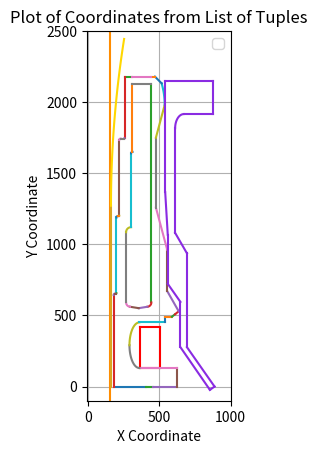
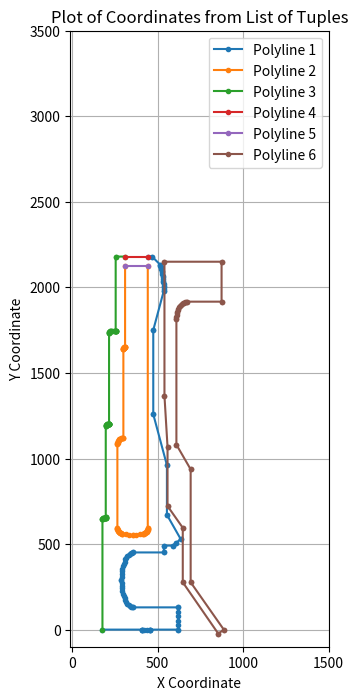

Python code for these plots, in order:

'''

  ____   _____  _____               _                        _   _             
 |  _ \ / ____|/ ____|             | |                      | | (_)            
 | |_) | (___ | |        __ _ _   _| |_ ___  _ __ ___   __ _| |_ _  ___  _ __  
 |  _ < \___ \| |       / _` | | | | __/ _ \| '_ ` _ \ / _` | __| |/ _ \| '_ \ 
 | |_) |____) | |____  | (_| | |_| | || (_) | | | | | | (_| | |_| | (_) | | | |
 |____/|_____/ \_____|_ \__,_|\__,_|\__\___/|_| |_| |_|\__,_|\__|_|\___/|_| |_|
 
                     (_)             /_ | / _ \                                
  __   _____ _ __ ___ _  ___  _ __    | || | | |                               
  \ \ / / _ \ '__/ __| |/ _ \| '_ \   | || | | |                               
   \ V /  __/ |  \__ \ | (_) | | | |  | || |_| |                               
    \_/ \___|_|  |___/_|\___/|_| |_|  |_(_)___/                                
                                                                               
                                                                               

'''


import matplotlib.pyplot as plt
import numpy as np
np.set_printoptions(legacy='1.25')

import math

def line_circle_intersection(center, radius, point1, point2):
    x0, y0 = center
    r = radius
    x1, y1 = point1
    x2, y2 = point2

    # Line equation in the form y = mx + b
    if x1 == x2:  # Vertical line case
        x_intercept = x1
        delta = r**2 - (x_intercept - x0)**2
        if delta < 0:
            return None  # No intersection
        y_intercept1 = y0 + math.sqrt(delta)
        y_intercept2 = y0 - math.sqrt(delta)
        return [(x_intercept, y_intercept1), (x_intercept, y_intercept2)]
    
    # Slope and intercept
    m = (y2 - y1) / (x2 - x1)
    b = y1 - m * x1

    # Quadratic coefficients for intersection points
    A = 1 + m**2
    B = 2 * (m * b - m * y0 - x0)
    C = x0**2 + y0**2 + b**2 - 2 * y0 * b - r**2

    # Discriminant
    D = B**2 - 4 * A * C
    if D < 0:
        return None  # No intersection

    # Intersection points
    sqrt_D = math.sqrt(D)
    x_intercept1 = (-B + sqrt_D) / (2 * A)
    x_intercept2 = (-B - sqrt_D) / (2 * A)
    y_intercept1 = m * x_intercept1 + b
    y_intercept2 = m * x_intercept2 + b

    #return [(x_intercept1, y_intercept1), (x_intercept2, y_intercept2)]
    return (x_intercept1, y_intercept1)


##############################################      SPEC DATA
def Polyline(Thickness_decrement_var):
    my_thickness_decrement=(Thickness_decrement_var)
    print("*** MY CODE *** thickness decrement is "+str(np.ceil(Thickness_decrement_var)))
    
    #PPC-300 or PPC-350
    BSC_TYPE="PPC-350"
    
    #Bell mouth size [in]
    my_dim=48
   
    #Mesh size for Abaqus
    mesh_size_BSC=30.0
    mesh_size_BM=30.0
    
    #Loads
    my_SF_kN=676
    my_BM_kNm=1573
    #Adjusting for Abaqus N-mm consistent units
    My_Loads=(my_SF_kN*1000.0,my_BM_kNm*1000000.0)
    
    #inch, A, B, C, diamD, diamE, diamF, diamG, diamH, diamJ, diamK, R
    #Dimension I does not exist on the spec
    
    if BSC_TYPE == "PPC-300":
        BSC_dim=[
        [48,1729,290,199,1074.5,1149,1192,1244.5,936,950,872,537.25],
        [46,1729,290,199,1022.5,1098,1141.2,1193.5,867.2,899.2,821.2,511.25],
        [32, 1309, 310, 139, 672.5, 747, 790, 842.5, 569, 573, 495, 336.25]
        ]
        
        index_dim=0
        for dim in BSC_dim:
            if dim[0]==my_dim:
                my_index_dim=index_dim
                break
            elif dim[0]!= my_dim:
                index_dim+=1
        
        print("My index is \/")
        print(index_dim)

        height_A=BSC_dim[index_dim][1]
        height_B=BSC_dim[index_dim][2]
        height_C=BSC_dim[index_dim][3]
        radius_D=BSC_dim[index_dim][4]/2.0
        radius_E=BSC_dim[index_dim][5]/2.0
        radius_F=BSC_dim[index_dim][6]/2.0
        radius_G=BSC_dim[index_dim][7]/2.0
        radius_H=BSC_dim[index_dim][8]/2.0
        radius_J=BSC_dim[index_dim][9]/2.0
        radius_K=BSC_dim[index_dim][10]/2.0
        Radius_R=BSC_dim[index_dim][11]
        
        #inch, A, B, C, diamD, diamE, diamF, diamG, diamH, diamI, diamJ, diamK, R
    elif BSC_TYPE == "PPC-350":
        BSC_dim=[
        [48, 1729, 290, 199, 1073.5, 1175, 1218.0, 1270.5, 936.0, 1109.5, 950.0, 872.0, 537.25],
        [46, 1729, 290, 199, 1023.5, 1124, 1167.2, 1219.5, 867.2, 1059.5, 899.2, 821.2, 511.25],
        [32, 1309, 310, 139, 672.5, 747, 790, 842.5, 569, 573, 495, 336.25]
        ]
        
        index_dim=0
        for dim in BSC_dim:
            if dim[0]==my_dim:
                my_index_dim=index_dim
                break
            elif dim[0]!= my_dim:
                index_dim+=1
        
        print("My index is \/")
        print(index_dim)
        
        height_A=BSC_dim[index_dim][1]
        height_B=BSC_dim[index_dim][2]
        height_C=BSC_dim[index_dim][3]
        radius_D=BSC_dim[index_dim][4]/2.0
        radius_E=BSC_dim[index_dim][5]/2.0
        radius_F=BSC_dim[index_dim][6]/2.0
        radius_G=BSC_dim[index_dim][7]/2.0
        radius_H=BSC_dim[index_dim][8]/2.0
        radius_I=BSC_dim[index_dim][9]/2.0
        radius_J=BSC_dim[index_dim][10]/2.0
        radius_K=BSC_dim[index_dim][11]/2.0
        Radius_R=BSC_dim[index_dim][12]
    
    
    ##############################################      INPUTS
    
    n_points_straight=2
    n_points_arc=8

    #PIPE inputs
    pipe_nominal_OD=300
    pipe_tol=8
    pipe_OD=pipe_nominal_OD+pipe_tol
    
    #Flared liner inputs
    radial_clearence_pipe_flared=5
    FLARED_MIN_THICK=18.0
    FLARED_MARGIN=1.0
    BUILT_IN_ANGLE=7
    FLARED_RADIUS=7500
    ADJUST_TO_FORGING=0
    FLARED_IR=(pipe_OD/2.0)+radial_clearence_pipe_flared+ADJUST_TO_FORGING
    Lista_Flared_Liner_D=[]
    Lista_Flared_Liner_H=[]
    
    
    
    IR_FL = FLARED_IR+FLARED_MARGIN+FLARED_MIN_THICK
    OR_FL = 620.0
    FL_HEIGHT=130.0
    BCD = 864
    RCD= BCD/2.0
    BCD_hole=51
    
    
    #Hydratight tool check - HM09 or HM07 - diamter, nearest obstruction
    tension_tool="HM09"
    
    #Inferior Ellipse
    semi_axis_hor_inf=70
    semi_axis_vert_inf=160.5
    
    #straight_mid_segment
    mid_length=0
    
    #Superior Ellipse
    semi_axis_hor_sup=70
    semi_axis_vert_sup=160.5
    
    #The neck_thick is a consequence of the flange internal radius, the horizontal semi axis and the BCD and the tool.
    #If the neck thickness needs to be intentionally reduced, use the variable my_neck_reduction
    #NECK THICK calculation
    my_neck_reduction=0

    #outer cylinder thickness at middle of BSLM
    OC_THICK=32.1
    #thickness of the top plate
    TP_THICK=55
    
    #Outer cylinder internal radius
    int_R_large=35
    int_R_small=10
    
    #cavity - "V" or "straight"
    Cavity_type="V"
    Cavity_deep=80

    
    #retaU_dx=(231.27-((48-my_dim)/2.0)*25)-my_thickness_decrement-(corr_BSN_type)
    #retaU_dy=10.7048
    U_RADIUS_EXT=30
    U_RADIUS_INT=30
    retaU_dx=(252.5-U_RADIUS_EXT-U_RADIUS_INT)-my_thickness_decrement-((48-my_dim)*25)-70
    retaU_dy=10
    

    
    #INNER CYLINDER
    IC_top_thick=55.0
    IC_int_fillet=2.0
    IC_out_fillet=10.0
    
    #INTERNAL CYLINDER TYPE, 6 OR 9 STEPS
    #you need to choose between ratios or mathcad
    flared_design_option="ratios"
    STEPS_INNER_CYL=6
    
    if STEPS_INNER_CYL==6:
        if flared_design_option=="mathcad":
            L5=300
            L4=629
            L3=1065
            #L8=0
            
            L5+=1
            L4+=1
            L3+=1
            
            D6=517
            D3=405
            D2=345
            D1=300
            
            D3+=2
            D6+=2
            D2+=2
            D1+=2
            
            Di1=226
            FLARED_IR=Di1/2
    
            #If "mathcad" is chosen, the Internal radius of the flange becomes D1/2
            IR_FL=D1/2
            
        if flared_design_option=="ratios":
            retraction_0=IC_top_thick-my_thickness_decrement
            retraction_ratio_1=0.5
            retraction_ratio_2=0.25
            retraction_ratio_3=0.25
            
            Vertical_segment_ratio_0=0.2
            Vertical_segment_ratio_1=0.25
            Vertical_segment_ratio_2=0.25
            Vertical_segment_ratio_3=0.3

    
  
    #TOP STRUCTURE
    TS_HEIGHT=265
    TS_bottom_plate_thick=50
    TS_inner_thickness=44
    TS_top_pate_thick=15
    TS_OR_base_bottom=radius_H
    TS_OR_base_top=TS_OR_base_bottom-30
    TS_OR_top_bottom=TS_OR_base_top-50
    TS_OR_top_top=TS_OR_top_bottom+20
    # TS_IR_bottom. The internal radius at bottom is assigned below according to retraction 0
    # TS_IR_top. Assigned right after the TS_IR_bottom
    TS_IR_top=TS_OR_top_top-150+my_thickness_decrement
    

    ##############################################      BSC DRAWING

        
    
    Polyline1=[]
    Polyline2=[]
    Polyline3=[]
    Polyline4=[]
    Polyline5=[]
    #Polyline 6 is for the bell mouth
    Polyline6=[]
    
    
    #pipe drawing
    
    x = np.linspace(pipe_OD/2.0,pipe_OD/2.0, n_points_straight)
    y = np.linspace(-200, 3000, n_points_straight)
    plt.figure()
    plt.plot(x,y,c="darkorange")
    
    

    if tension_tool == "HM07":
        HM=[127,280]
    elif tension_tool == "HM09":
        HM=[144.5,288]
        #Design do Patrick considera uma ferramenta otimizada
        #HM=[(144.5-11),288]
    
    x = np.linspace(RCD-HM[0]/2,RCD+HM[0]/2, n_points_straight)
    y = np.linspace(FL_HEIGHT, FL_HEIGHT, n_points_straight)
    plt.plot(x,y,c="red")
    
    x = np.linspace(RCD+HM[0]/2,RCD+HM[0]/2, n_points_straight)
    y = np.linspace(FL_HEIGHT, FL_HEIGHT+HM[1], n_points_straight)
    plt.plot(x,y,c="red")
    
    x = np.linspace(RCD+HM[0]/2,RCD-HM[0]/2, n_points_straight)
    y = np.linspace(FL_HEIGHT+HM[1], FL_HEIGHT+HM[1], n_points_straight)
    plt.plot(x,y,c="red")
    
    x = np.linspace(RCD-HM[0]/2,RCD-HM[0]/2, n_points_straight)
    y = np.linspace(FL_HEIGHT+HM[1], FL_HEIGHT, n_points_straight)
    plt.plot(x,y,c="red")
    

    NECK_THICK=RCD-(HM[0]/2)-semi_axis_hor_inf-(IR_FL+my_thickness_decrement)-my_neck_reduction
    NECK_THICK=np.floor(NECK_THICK)
    if my_neck_reduction>0:
        print("My neck thickness is "+str(round(NECK_THICK,4))+", which was manually reduced by "+str(my_neck_reduction)+" mm using my_neck_reduction var")
    else:
        print("My neck thickness is "+str(round(NECK_THICK,4)))
    
    
    BSLM_height=height_A+(semi_axis_vert_inf+semi_axis_vert_sup+FL_HEIGHT+mid_length)
    print("The BSLM height is "+str(BSLM_height))
    #segmento1:base
    
    x = np.linspace(IR_FL+my_thickness_decrement, RCD-BCD_hole/2.0, n_points_straight)
    y = np.linspace(0, 0, n_points_straight)
    plt.plot(x,y)
    Polyline1.extend([(xi, yi) for xi, yi in zip(x, y)])
    
    x = np.linspace(RCD-BCD_hole/2.0, RCD-BCD_hole/2.0, n_points_straight)
    y = np.linspace(0, -5, n_points_straight)
    plt.plot(x,y)
    Polyline1.extend([(xi, yi) for xi, yi in zip(x, y)])
    
    x = np.linspace(RCD-BCD_hole/2.0, RCD+BCD_hole/2.0, n_points_straight*2)
    y = np.linspace(-5, -5, n_points_straight*2)
    plt.plot(x,y)
    Polyline1.extend([(xi, yi) for xi, yi in zip(x, y)])
    
    x = np.linspace(RCD+BCD_hole/2.0, RCD+BCD_hole/2.0, n_points_straight)
    y = np.linspace(-5, 0, n_points_straight)
    plt.plot(x,y)
    Polyline1.extend([(xi, yi) for xi, yi in zip(x, y)])
    
    x = np.linspace(RCD+BCD_hole/2.0, OR_FL, n_points_straight)
    y = np.linspace(0, 0, n_points_straight)
    plt.plot(x,y)
    Polyline1.extend([(xi, yi) for xi, yi in zip(x, y)])
    
    
    #segmento2:altura do flange
    x = np.linspace(OR_FL, OR_FL, n_points_straight*3)
    y = np.linspace(0, FL_HEIGHT, n_points_straight*3)
    plt.plot(x,y)
    Polyline1.extend([(xi, yi) for xi, yi in zip(x, y)])
    
    
    ellipse_center_x= (IR_FL+my_thickness_decrement)+NECK_THICK+semi_axis_hor_inf
    ellipse_center_y=FL_HEIGHT+semi_axis_vert_inf
    
    #segmento3:pre-elipse
    x = np.linspace(OR_FL, ellipse_center_x, n_points_straight)
    y = np.linspace(FL_HEIGHT, FL_HEIGHT, n_points_straight)
    plt.plot(x,y)
    Polyline1.extend([(xi, yi) for xi, yi in zip(x, y)])
    
    
    #segmento4:elipse inferior
    t=np.linspace(3*np.pi/2, np.pi, n_points_arc*2)
    x=ellipse_center_x+semi_axis_hor_inf*np.cos(t)
    y=ellipse_center_y+semi_axis_vert_inf*np.sin(t)
    plt.plot(x,y)
    Polyline1.extend([(xi, yi) for xi, yi in zip(x, y)])
    
    
    if mid_length >0:
        mx = np.linspace(x[-1], x[-1], n_points_straight*2)
        my = np.linspace(y[-1], y[-1]+mid_length, n_points_straight*2)
        plt.plot(mx,my)
        Polyline1.extend([(xi, yi) for xi, yi in zip(mx, my)])
        
    
    #segmento5:elipse superior
    t=np.linspace(np.pi, np.pi/2, n_points_arc*2)
    x=ellipse_center_x+semi_axis_hor_sup*np.cos(t)-(semi_axis_hor_inf-semi_axis_hor_sup)
    y=ellipse_center_y+semi_axis_vert_sup*np.sin(t)+mid_length
    plt.plot(x,y)
    Polyline1.extend([(xi, yi) for xi, yi in zip(x, y)])
      
    #segmento
    xx = np.linspace(x[-1], radius_D , n_points_straight)
    yy = np.linspace(y[-1], y[-1], n_points_straight)
    plt.plot(xx,yy)
    Polyline1.extend([(xi, yi) for xi, yi in zip(xx, yy)])
    
    #segmento
    x = np.linspace(radius_D , radius_D , n_points_straight)
    y = np.linspace(yy[-1], yy[-1]+40, n_points_straight)
    plt.plot(x,y)
    Polyline1.extend([(xi, yi) for xi, yi in zip(x, y)])
    
    #segmento
    xx = np.linspace(radius_D , radius_E , n_points_straight)
    yy = np.linspace(y[-1], y[-1], n_points_straight)
    plt.plot(xx,yy)
    Polyline1.extend([(xi, yi) for xi, yi in zip(xx, yy)])
    
    #segmento
    incr_height_1=np.tan(np.deg2rad(37.5))*(radius_F-radius_E)
    x = np.linspace(radius_E , radius_F , n_points_straight)
    y = np.linspace(yy[-1], yy[-1]+incr_height_1, n_points_straight)
    plt.plot(x,y)
    Polyline1.extend([(xi, yi) for xi, yi in zip(x, y)])
    
    #segmento
    incr_height_2=np.tan(np.deg2rad(39.5))*(radius_G-radius_F)
    xx = np.linspace(radius_F , radius_G , n_points_straight)
    yy = np.linspace(y[-1], y[-1]+incr_height_2, n_points_straight)
    plt.plot(xx,yy)
    Polyline1.extend([(xi, yi) for xi, yi in zip(xx, yy)])
    surf_kit_height_0=(y[-1]+incr_height_2)-30

    
    ###################segmento (if PPC-350, the diameter is I, not D)
    if BSC_TYPE=="PPC-300":
        radius_D_or_I=radius_D
    elif BSC_TYPE=="PPC-350":
        radius_D_or_I=radius_I
    incr_height_3=180-(incr_height_1+incr_height_2) #180 is the same value for PPC300 and PPC350, comes from the dummy cap drawing
    x = np.linspace(radius_G , radius_D_or_I , n_points_straight)
    y = np.linspace(yy[-1], yy[-1]+incr_height_3, n_points_straight)
    plt.plot(x,y)
    Polyline1.extend([(xi, yi) for xi, yi in zip(x, y)])
    surf_kit_height_1=(yy[-1]+incr_height_3)+1
    surf_kit_height_2=surf_kit_height_1
    surf_kit_radius_3=radius_D-1
    vertical_adjust= yy[-1]+incr_height_3
    print("The vertical adjust is: "+str(vertical_adjust))
    
    #segmento
    xx = np.linspace(radius_D_or_I , radius_D_or_I , n_points_straight)
    yy = np.linspace(y[-1], y[-1]+height_B, n_points_straight)
    plt.plot(xx,yy)
    Polyline1.extend([(xi, yi) for xi, yi in zip(xx, yy)])
    
    #segmento
    incr_height_4=(radius_D_or_I-radius_J)/np.tan(np.deg2rad(15))
    x = np.linspace(radius_D_or_I , radius_J , n_points_straight)
    y = np.linspace(yy[-1], yy[-1]+incr_height_4, n_points_straight)
    plt.plot(x,y)
    Polyline1.extend([(xi, yi) for xi, yi in zip(x, y)])
    
    #segmento
    incr_height_5=height_A+(semi_axis_vert_inf+semi_axis_vert_sup+FL_HEIGHT+mid_length)-y[-1]- \
    height_C-(radius_D-radius_J)/np.tan(np.deg2rad(15))
    xx = np.linspace(radius_J , radius_J , n_points_straight)
    yy = np.linspace(y[-1], y[-1]+incr_height_5, n_points_straight)
    plt.plot(xx,yy)
    Polyline1.extend([(xi, yi) for xi, yi in zip(xx, yy)])
    
    #segmento
    incr_height_6=(radius_D-radius_J)/np.tan(np.deg2rad(15))
    x = np.linspace(radius_J , radius_D , n_points_straight)
    y = np.linspace(yy[-1], yy[-1]+incr_height_6, n_points_straight)
    plt.plot(x,y)
    Polyline1.extend([(xi, yi) for xi, yi in zip(x, y)])
    
    
    ####### calculation of the intersection points between circumference and 45deg line #############
    center = (0, BSLM_height-height_C)
    radius = Radius_R
    point1 = (radius_H, BSLM_height)
    point2 = (radius_H+200, BSLM_height-200) #200 is an arbitrary value of delta to make a line
    
    intersections = line_circle_intersection(center, radius, point1, point2)
    print("Intersection points:", intersections)
    ##################### the points are used to connect the circumference and the arc
    
    #segmento: circunferencia
    angle_start = 0
    angle_end = np.deg2rad(20)
    # Generate angles for the arc between start and end angle
    angles = np.linspace(angle_start, angle_end, 20)
    # Calculate the arc points
    pre_arc_x = (Radius_R * np.cos(angles))-(Radius_R-x[-1])
    pre_arc_y = y[-1] + Radius_R * np.sin(angles)
    arc_x=[]
    arc_y=[]
    #print(list(zip(arc_x, arc_y)))
    for element in list(zip(pre_arc_x, pre_arc_y)):
        if element[1]<=intersections[1]:
            arc_x.append(element[0])
            arc_y.append(element[1])
    arc_x.append(intersections[0])
    arc_y.append(intersections[1])
    plt.plot(arc_x,arc_y)
    Polyline1.extend([(xi, yi) for xi, yi in zip(arc_x, arc_y)])

    #segmento
    line_x = np.linspace(arc_x[-1], radius_H, n_points_straight)
    line_y = np.linspace(arc_y[-1],height_A+(semi_axis_vert_inf+semi_axis_vert_sup+FL_HEIGHT+mid_length) ,n_points_straight)
    plt.plot(line_x,line_y)
    Polyline1.extend([(xi, yi) for xi, yi in zip(line_x, line_y)])
    
    
    #segmento 
    xx = np.linspace(line_x[-1], radius_J-OC_THICK, n_points_straight)
    yy = np.linspace(line_y[-1], line_y[-1] ,n_points_straight)
    plt.plot(xx,yy)
    Polyline1.extend([(xi, yi) for xi, yi in zip(xx, yy)])
    ext_x_for_top_plate=radius_J-OC_THICK
    #############################################END OF POLYLINE1
    
    #segmento cavidade 
    Cavity_right_side=FL_HEIGHT+semi_axis_vert_inf+semi_axis_vert_sup+mid_length+40+180-Cavity_deep
    x = np.linspace(xx[-1], xx[-1], n_points_straight)
    y = np.linspace(yy[-1]-TP_THICK, Cavity_right_side,n_points_straight)
    plt.plot(x,y)
    Polyline2.extend([(xi, yi) for xi, yi in zip(x, y)])
    

    
    #segmento: arco do U interno
    angle_start = 0
    angle_end = np.arcsin(retaU_dy/retaU_dx)-np.pi/2
    print(angle_end)
    print(np.rad2deg(angle_end))
        # Generate angles for the arc between start and end angle
    angles = np.linspace(angle_start, angle_end, n_points_arc*2)
        # Calculate the arc points
    arc_x = (U_RADIUS_EXT * np.cos(angles))-(U_RADIUS_EXT*np.cos(angle_start))+x[-1]
    arc_y = U_RADIUS_EXT * np.sin(angles)-U_RADIUS_EXT*np.sin(angle_start)+y[-1]
    plt.plot(arc_x,arc_y)
    Polyline2.extend([(xi, yi) for xi, yi in zip(arc_x, arc_y)])
    
    
    #segmento: reta do U inclinada
    if Cavity_type == "straight":
        x = np.linspace(arc_x[-1], arc_x[-1]-retaU_dx, n_points_straight*2)
        y = np.linspace(arc_y[-1], arc_y[-1]+retaU_dy, n_points_straight*2)
        plt.plot(x,y)
        
        Polyline2.extend([(xi, yi) for xi, yi in zip(x, y)])
    elif Cavity_type == "V":
        x_ = np.linspace(arc_x[-1], arc_x[-1]-(retaU_dx/(2)), n_points_straight*2)
        y_ = np.linspace(arc_y[-1], arc_y[-1]-retaU_dy, n_points_straight*2)
        plt.plot(x_,y_)
        Polyline2.extend([(xi, yi) for xi, yi in zip(x_, y_)])
        
        x = np.linspace(arc_x[-1]-(retaU_dx/(2.0)), arc_x[-1]-(retaU_dx), n_points_straight*2)
        y = np.linspace(arc_y[-1]-retaU_dy, arc_y[-1], n_points_straight*2)
        plt.plot(x,y)
        Polyline2.extend([(xi, yi) for xi, yi in zip(x, y)])
        
    #segmento: arco do U interno
    angle_start = -np.arcsin(retaU_dy/retaU_dx)-np.pi/2
    angle_end = -np.pi
    print(angle_start)
    print(np.rad2deg(angle_start))
        # Generate angles for the arc between start and end angle
    angles = np.linspace(angle_start, angle_end, n_points_arc*2)
        # Calculate the arc points
    arc_x = (U_RADIUS_INT * np.cos(angles))-(U_RADIUS_INT*np.cos(angle_start))+x[-1]
    arc_y = U_RADIUS_INT * np.sin(angles)-U_RADIUS_INT*np.sin(angle_start)+y[-1]
    plt.plot(arc_x,arc_y)
    Polyline2.extend([(xi, yi) for xi, yi in zip(arc_x, arc_y)])
    
    
############################### STEPS NOT IN CONTACT WITH FLARED LINER
    print(arc_y[-1])
    int_vert_step=BSLM_height-arc_y[-1]
    print(int_vert_step)
    
    int_rise_1=int_vert_step/3
    int_rise_2=int_vert_step/3
    int_rise_3=int_vert_step/3

    
    #segmento 16: Rise1 
    x = np.linspace(arc_x[-1], arc_x[-1], n_points_straight)
    y = np.linspace(arc_y[-1], arc_y[-1]+int_rise_1-int_R_large, n_points_straight)
    plt.plot(x,y)
    Polyline2.extend([(xi, yi) for xi, yi in zip(x, y)])
    
    #FILLET_RADIUS_large
    angles = np.linspace(np.pi,np.pi/2, n_points_arc*2)
    fil_x = (int_R_large * np.cos(angles))+x[-1]+int_R_large
    fil_y = int_R_large * np.sin(angles)+y[-1]
    plt.plot(fil_x,fil_y)
    Polyline2.extend([(xi, yi) for xi, yi in zip(fil_x, fil_y)])
    
    #segmento 16: Rise2
    xx = np.linspace(fil_x[-1], arc_x[-1]+int_R_large, n_points_straight)
    yy = np.linspace(fil_y[-1], arc_y[-1]+int_rise_1+int_rise_2-int_R_small, n_points_straight)
    plt.plot(xx,yy)
    Polyline2.extend([(xi, yi) for xi, yi in zip(xx, yy)])
    
    
    #FILLET_RADIUS_small
    angles = np.linspace(np.pi,np.pi/2, n_points_arc*2)
    fil_x = (int_R_small * np.cos(angles))+xx[-1]+int_R_small
    fil_y = int_R_small * np.sin(angles)+yy[-1]
    plt.plot(fil_x,fil_y)
    Polyline2.extend([(xi, yi) for xi, yi in zip(fil_x, fil_y)])

    
    #segmento 16: Rise3
    x = np.linspace(fil_x[-1], arc_x[-1]+int_R_large+int_R_small, n_points_straight)
    y = np.linspace(fil_y[-1], arc_y[-1]+int_rise_1+int_rise_2+int_rise_3-TP_THICK, n_points_straight)
    plt.plot(x,y)
    Polyline2.extend([(xi, yi) for xi, yi in zip(x, y)])
    int_x_for_top_plate=arc_x[-1]+int_R_large+int_R_small
    
#################################### END OF POLYLINE 2

    hor_span=x[-1]-IR_FL-my_thickness_decrement
    
    Drop1 = Vertical_segment_ratio_0*BSLM_height
    Drop2 = Vertical_segment_ratio_1*BSLM_height
    Drop3 = Vertical_segment_ratio_2*BSLM_height
    Drop4 = Vertical_segment_ratio_3*BSLM_height
    
    retraction_0=IC_top_thick#-my_thickness_decrement
    retraction_1=((hor_span-retraction_0))*retraction_ratio_1
    retraction_2=((hor_span-retraction_0))*retraction_ratio_2
    retraction_3=((hor_span-retraction_0))*retraction_ratio_3
    
    #segmento: IC top thick
    xx = np.linspace(x[-1], x[-1]-retraction_0 , n_points_straight)
    yy = np.linspace(BSLM_height,BSLM_height , n_points_straight)
    plt.plot(xx,yy)
    Polyline3.extend([(xi, yi) for xi, yi in zip(xx, yy)])
    Lista_Flared_Liner_D.append(round(xx[-1],3))
    Lista_Flared_Liner_H.append(round(yy[-1],3))
    
    #segmento: Drop1
    drop1_x = np.linspace(xx[-1], xx[-1] , n_points_straight)
    drop1_y = np.linspace(BSLM_height,BSLM_height-Drop1+IC_int_fillet , n_points_straight)
    plt.plot(drop1_x,drop1_y)
    Polyline3.extend([(xi, yi) for xi, yi in zip(drop1_x, drop1_y)])
    
    #########################################  fillets   1 ##############################
    #Fillet int drop1
    #FILLET_RADIUS 1-int
    angles = np.linspace(0,-np.pi/2, n_points_arc)
    i_arc_x = (IC_int_fillet * np.cos(angles))+drop1_x[1]-IC_int_fillet
    i_arc_y = IC_int_fillet * np.sin(angles)+drop1_y[-1]
    plt.plot(i_arc_x,i_arc_y)
    
    
    #The order is swapped because the Drop2 is needed for the fillet radius external
    #segmento: Drop2
    drop2_x = np.linspace(xx[-1]-retraction_1, xx[-1]-retraction_1 , n_points_straight)
    drop2_y = np.linspace(BSLM_height-Drop1-IC_out_fillet,BSLM_height-Drop1-Drop2+IC_int_fillet , n_points_straight)
    plt.plot(drop2_x,drop2_y)
    
    
    #Fillet ext drop1
    #FILLET_RADIUS 1-ext
    angles = np.linspace(np.pi,np.pi/2, n_points_arc)
    angles = np.linspace(np.pi/2,np.pi, n_points_arc)
    e_arc_x = (IC_out_fillet * np.cos(angles))+drop2_x[0]+IC_out_fillet
    e_arc_y = IC_out_fillet * np.sin(angles)+drop2_y[0]
    plt.plot(e_arc_x,e_arc_y)
    
    x = np.linspace(i_arc_x[-1], e_arc_x[0] , n_points_straight*2)
    y = np.linspace(i_arc_y[-1], e_arc_y[0] , n_points_straight*2)
    plt.plot(x,y)
    
    Polyline3.extend([(xi, yi) for xi, yi in zip(i_arc_x,i_arc_y)])
    Polyline3.extend([(xi, yi) for xi, yi in zip(x, y)])
    Polyline3.extend([(xi, yi) for xi, yi in zip(e_arc_x,e_arc_y)])
    Polyline3.extend([(xi, yi) for xi, yi in zip(drop2_x,drop2_y)])
    
    Lista_Flared_Liner_D.append(round(e_arc_x[-1],3))
    Lista_Flared_Liner_H.append(round(e_arc_y[0],3))

    #########################################  fillets   2 ##############################

    #Fillet int drop2
    #FILLET_RADIUS 2-int
    angles = np.linspace(0,-np.pi/2, n_points_arc)
    i_arc_x = (IC_int_fillet * np.cos(angles))+drop2_x[1]-IC_int_fillet
    i_arc_y = IC_int_fillet * np.sin(angles)+drop2_y[-1]
    plt.plot(i_arc_x,i_arc_y)
    
    #segmento: Drop3
    drop3_x = np.linspace(xx[-1]-retraction_1-retraction_2, xx[-1]-retraction_1-retraction_2 , n_points_straight)
    drop3_y = np.linspace(BSLM_height-Drop1-Drop2-IC_out_fillet,BSLM_height-Drop1-Drop2-Drop3+IC_int_fillet , n_points_straight)
    plt.plot(drop3_x,drop3_y)
    
    #Fillet ext drop2
    #FILLET_RADIUS 2-ext
    angles = np.linspace(np.pi,np.pi/2, n_points_arc)
    angles = np.linspace(np.pi/2,np.pi, n_points_arc)
    e_arc_x = (IC_out_fillet * np.cos(angles))+drop3_x[0]+IC_out_fillet
    e_arc_y = IC_out_fillet * np.sin(angles)+drop3_y[0]
    plt.plot(e_arc_x,e_arc_y)
    
    x = np.linspace(i_arc_x[-1], e_arc_x[0] , n_points_straight*2)
    y = np.linspace(i_arc_y[-1], e_arc_y[0] , n_points_straight*2)
    plt.plot(x,y)
    
    Polyline3.extend([(xi, yi) for xi, yi in zip(i_arc_x,i_arc_y)])
    Polyline3.extend([(xi, yi) for xi, yi in zip(x, y)])
    Polyline3.extend([(xi, yi) for xi, yi in zip(e_arc_x,e_arc_y)])
    Polyline3.extend([(xi, yi) for xi, yi in zip(drop3_x,drop3_y)])
    
    Lista_Flared_Liner_D.append(round(e_arc_x[-1],3))
    Lista_Flared_Liner_H.append(round(e_arc_y[0],3))
    
    #########################################  fillets   3 ##############################

    #Fillet int drop3
    #FILLET_RADIUS 3-int
    angles = np.linspace(0,-np.pi/2, n_points_arc)
    i_arc_x = (IC_int_fillet * np.cos(angles))+drop3_x[1]-IC_int_fillet
    i_arc_y = IC_int_fillet * np.sin(angles)+drop3_y[-1]
    plt.plot(i_arc_x,i_arc_y)

    #segmento: Drop4
    drop4_x = np.linspace(xx[-1]-retraction_1-retraction_2-retraction_3, xx[-1]-retraction_1-retraction_2-retraction_3 , n_points_straight)
    drop4_y = np.linspace(BSLM_height-Drop1-Drop2-Drop3-IC_out_fillet, 0 , n_points_straight)
    plt.plot(drop4_x,drop4_y)
    
    #Fillet ext drop3
    #FILLET_RADIUS 3-ext
    angles = np.linspace(np.pi,np.pi/2, n_points_arc)
    angles = np.linspace(np.pi/2,np.pi, n_points_arc)
    e_arc_x = (IC_out_fillet * np.cos(angles))+drop4_x[0]+IC_out_fillet
    e_arc_y = IC_out_fillet * np.sin(angles)+drop4_y[0]
    plt.plot(e_arc_x,e_arc_y)
    
    x = np.linspace(i_arc_x[-1], e_arc_x[0] , n_points_straight*2)
    y = np.linspace(i_arc_y[-1], e_arc_y[0] , n_points_straight*2)
    plt.plot(x,y)
    
    Polyline3.extend([(xi, yi) for xi, yi in zip(i_arc_x,i_arc_y)])
    Polyline3.extend([(xi, yi) for xi, yi in zip(x, y)])
    Polyline3.extend([(xi, yi) for xi, yi in zip(e_arc_x,e_arc_y)])
    Polyline3.extend([(xi, yi) for xi, yi in zip(drop4_x,drop4_y)])
    
    Lista_Flared_Liner_D.append(round(e_arc_x[-1],3))
    Lista_Flared_Liner_H.append(round(e_arc_y[0],3))
    
    Lista_Flared_Liner_D.append(round(e_arc_x[-1],3))
    Lista_Flared_Liner_H.append(round(0,3))
    
#################################### END OF POLYLINE 3

    #segmento: superior top plate segement
    x = np.linspace(int_x_for_top_plate, ext_x_for_top_plate , n_points_straight)
    y = np.linspace(BSLM_height,BSLM_height, n_points_straight)
    plt.plot(x,y)
    Polyline4.extend([(xi, yi) for xi, yi in zip(x, y)])


#################################### END OF POLYLINE 4

    #segmento: inferior top plate segement
    
    #segmento: superior top plate segement
    x = np.linspace(int_x_for_top_plate, ext_x_for_top_plate , n_points_straight)
    y = np.linspace(BSLM_height-TP_THICK,BSLM_height-TP_THICK, n_points_straight)
    plt.plot(x,y)
    Polyline5.extend([(xi, yi) for xi, yi in zip(x, y)])



#################################### END OF POLYLINE 5


    ####################### TOP STRUCTURE ##############################
    '''Lista_Flared_Liner_H.append(vert_span)
    Lista_Flared_Liner_D.append(TS_IR_top)
    
    Lista_Flared_Liner_H.append(vert_span+TS_HEIGHT)
    Lista_Flared_Liner_D.append(TS_IR_top)'''
    
    
    vert_span=BSLM_height
    display_TS=0
    
    if display_TS>0:
        
        x = np.linspace( TS_OR_base_bottom,TS_OR_base_bottom , n_points_straight)
        y = np.linspace( vert_span , vert_span+TS_bottom_plate_thick  , n_points_straight)
        plt.plot(x,y,c='deeppink')
        
        x = np.linspace( TS_OR_base_bottom, TS_OR_base_top , n_points_straight)
        y = np.linspace( vert_span+TS_bottom_plate_thick, vert_span+TS_bottom_plate_thick , n_points_straight)
        plt.plot(x,y,c='deeppink')
        
        x = np.linspace( TS_OR_base_top,TS_OR_top_bottom  , n_points_straight)
        y = np.linspace( vert_span+TS_bottom_plate_thick, vert_span+TS_HEIGHT-TS_top_pate_thick , n_points_straight)
        plt.plot(x,y,c='deeppink')
        
        x = np.linspace( TS_OR_top_bottom, TS_OR_top_top , n_points_straight)
        y = np.linspace(vert_span+TS_HEIGHT-TS_top_pate_thick , vert_span+TS_HEIGHT-TS_top_pate_thick  , n_points_straight)
        plt.plot(x,y,c='deeppink')
        
        x = np.linspace( TS_OR_top_top, TS_OR_top_top  , n_points_straight)
        y = np.linspace( vert_span+TS_HEIGHT-TS_top_pate_thick, vert_span+TS_HEIGHT , n_points_straight)
        plt.plot(x,y,c='deeppink')
        
        x = np.linspace( TS_OR_top_top, TS_IR_top  , n_points_straight)
        y = np.linspace( vert_span+TS_HEIGHT , vert_span+TS_HEIGHT , n_points_straight)
        plt.plot(x,y,c='deeppink')
        
        x = np.linspace( TS_IR_top, TS_IR_top  , n_points_straight)
        y = np.linspace( vert_span+TS_HEIGHT , vert_span+TS_inner_thickness , n_points_straight)
        plt.plot(x,y,c='deeppink')
        
        x = np.linspace( TS_IR_top, TS_IR_top, n_points_straight)
        y = np.linspace( vert_span+TS_inner_thickness , vert_span  , n_points_straight)
        plt.plot(x,y,c='deeppink')
        

    #######################   FLARED LINER   #########################

    
    display_FlaredLiner=1
    
    if display_FlaredLiner>0:
        
        print("####FLARED LINER DIAMETER AND HEIGHT ###########")
        print(Lista_Flared_Liner_D)
        print(Lista_Flared_Liner_H)
        
        flared_liner_angle=BUILT_IN_ANGLE+2
        
        print("################  FLARED LINER  #############")###preciso achar a distancia vertical pra subtrair
        #flared_arc_length=2*np.pi*FLARED_RADIUS*(flared_liner_angle/360)
        needed_length=FLARED_RADIUS*np.sin(np.deg2rad(flared_liner_angle))
        available_length=vert_span+TS_HEIGHT
        print("needed length is "+str(round(needed_length,4))+" and available length is "+str(round(available_length,4)))
        straight_length=available_length-needed_length
        print("the straight segement is "+str(round(straight_length,4)))
        if needed_length>available_length:
            print("!!! Warning - The top structure must be increased from "+str(TS_HEIGHT)+" to "+str(straight_length*-1+TS_HEIGHT)+" !!!")
        
        count=0
        flared_thick_increase=0
        List_thick=[]
        for i in Lista_Flared_Liner_H:
            if i<straight_length:
                my_thick= Lista_Flared_Liner_D[count]-FLARED_IR
                print(FLARED_IR, Lista_Flared_Liner_D[count], Lista_Flared_Liner_H[count])
                List_thick.append(round(my_thick,4))
            else:
                pre_flared_x=((FLARED_RADIUS**2-(i-straight_length)**2)**0.5)
                flared_x=(pre_flared_x-FLARED_RADIUS-FLARED_IR)*-1
                my_thick=(flared_x-Lista_Flared_Liner_D[count])*-1
                List_thick.append(round(my_thick,4))
            count+=1
        print("The thicknesses are:")
        print(List_thick)
        print('the minimum thickness is '+str(min(List_thick)))
        if flared_design_option == "ratios":
            if min(List_thick)<FLARED_MIN_THICK:
                flared_thick_increase=FLARED_MIN_THICK-min(List_thick)+FLARED_MARGIN
            print('the thickness increase is '+str(flared_thick_increase))

        #STRAIGHT FLARED LINER
        xx = np.linspace(FLARED_IR, FLARED_IR,n_points_straight)
        yy = np.linspace(0, straight_length, n_points_straight)
        plt.plot(xx,yy,c="goldenrod")
        
        #FL ARC
        start_angle = 0
        end_angle = np.deg2rad(flared_liner_angle)
        angles = np.linspace(start_angle,end_angle, n_points_arc*3)
        arc_x = ((FLARED_RADIUS * np.cos(angles))-FLARED_RADIUS-FLARED_IR)*-1
        arc_y = (FLARED_RADIUS * np.sin(angles))+straight_length
        plt.plot(arc_x,arc_y,c="gold")
        
  
    #Assigning the variables for surface definition in Abaqus
    Surface_kit=[]
    Surface_kit.append(surf_kit_height_0)
    Surface_kit.append(surf_kit_height_1)
    Surface_kit.append(surf_kit_height_2)
    Surface_kit.append(surf_kit_radius_3)
    Surface_kit.append(surf_kit_height_0)
    Surface_kit.append(radius_H+1)
    

    ##################### BELL MOUTH
     
    #BM-inch, diamA, diamB, diamC, diamD, diamE, diamF, diamG,
    #H, J, K, L, M, N
    #diam P, diam S, 
    #U, flange thickness(TBC)
    
    if BSC_TYPE == "PPC-300":
        BM_dim=[
            [48, 1784.35, 1343.15, 1082.75, 1220.15, 1365.65, 1269.25, 1816, 2154, 419.10, 590, 345, 318.5, 40, 155.225, 1140.25, 607, 233.43],
            [46, 1733.55, 1292.35, 1030.75, 1168.15, 1313.65, 1217.25, 1769, 2156, 410.97, 600, 345, 318.5, 40, 155.225, 1090.25, 605, 225.55],
            [32, ]
            ]
        
        
        BM_radius_A= BM_dim[my_index_dim][1]/2.0
        BM_radius_B= BM_dim[my_index_dim][2]/2.0
        BM_radius_C= BM_dim[my_index_dim][3]/2.0
        BM_radius_D= BM_dim[my_index_dim][4]/2.0
        BM_radius_E= BM_dim[my_index_dim][5]/2.0
        BM_radius_F= BM_dim[my_index_dim][6]/2.0
        BM_radius_G= BM_dim[my_index_dim][7]/2.0
        BM_height_H= BM_dim[my_index_dim][8]
        BM_height_J= BM_dim[my_index_dim][9]
        BM_height_K= BM_dim[my_index_dim][10]
        BM_height_L= BM_dim[my_index_dim][11]
        BM_height_M= BM_dim[my_index_dim][12]
        BM_height_N= BM_dim[my_index_dim][13]
        BM_radius_P= BM_dim[my_index_dim][14]/2.0
        BM_radius_S= BM_dim[my_index_dim][15]/2.0
        BM_height_U= BM_dim[my_index_dim][16]
        #Flange thickness as per ASME 16.47 CLASS 900 SERIE A
        BM_flange_thickness= BM_dim[my_index_dim][17]
        
        vertical_adjust=0
        
    #BM-inch, diamA, diamB, diamC, diamD, diamE, diamF, diamG,
    #H, I, J, K, L, M,   (PPC-350 has dimension I)
    #diam P, diam S, 
    #U, flange thickness(TBC)
    #Dimension Q and is not needed, they are not hardcoded. They onli exist in PP-350
    elif BSC_TYPE == "PPC-350":
        BM_dim=[
            [48, 1748.35, 1343.15, 1080.75, 1220.4, 1387, 1294.85, 1816, 2171.1, 790, 419.10, 590, 345, 318.5, 40, 155.225, 300, 1140.25, 1116.75, 591.9, 233.43],
            [46, 1733.55, 1292.35, 1030.75, 1168.4, 1335, 1245.85, 1769, 2173.0, 780, 410.97, 600, 345, 318.5, 40, 155.225, 290, 1090.25, 1066.75, 610.5, 225.55],
            [32, ]
            ]
        
        
        BM_radius_A= BM_dim[my_index_dim][1]/2.0
        BM_radius_B= BM_dim[my_index_dim][2]/2.0
        BM_radius_C= BM_dim[my_index_dim][3]/2.0
        BM_radius_D= BM_dim[my_index_dim][4]/2.0
        BM_radius_E= BM_dim[my_index_dim][5]/2.0
        BM_radius_F= BM_dim[my_index_dim][6]/2.0
        BM_radius_G= BM_dim[my_index_dim][7]/2.0
        BM_height_H= BM_dim[my_index_dim][8]
        BM_height_I= BM_dim[my_index_dim][9]     ###### esse e diferente do ppc300
        BM_height_J= BM_dim[my_index_dim][10]
        BM_height_K= BM_dim[my_index_dim][11]
        BM_height_L= BM_dim[my_index_dim][12]
        BM_height_M= BM_dim[my_index_dim][13]
        BM_height_N= BM_dim[my_index_dim][14]
        BM_radius_P= BM_dim[my_index_dim][15]/2.0
        BM_height_R=BM_dim[my_index_dim][16]
        BM_radius_S= BM_dim[my_index_dim][17]/2.0
        BM_radius_T= BM_dim[my_index_dim][18]/2.0
        BM_height_U= BM_dim[my_index_dim][19]
        #Flange thickness as per ASME 16.47 CLASS 900 SERIE A
        BM_flange_thickness= BM_dim[my_index_dim][20]
    
        vertical_adjust=0 #this needs to be verified, the problem would be anode interference, not structural analysis
    
    x = np.linspace(BM_radius_C, BM_radius_A,n_points_straight)
    y = np.linspace(BSLM_height-30, BSLM_height-30, n_points_straight)

    plt.plot(x,y,c='blueviolet')
    Polyline6.extend([(xi, yi) for xi, yi in zip(x, y)])
    
    x = np.linspace(BM_radius_A, BM_radius_A,n_points_straight)
    y = np.linspace(y[-1], y[-1]-BM_flange_thickness, n_points_straight)
    plt.plot(x,y,c='blueviolet')
    Polyline6.extend([(xi, yi) for xi, yi in zip(x, y)])
    
    x = np.linspace(BM_radius_A, BM_radius_B,n_points_straight)
    y = np.linspace(y[-1], y[-1], n_points_straight)
    plt.plot(x,y,c='blueviolet')
    Polyline6.extend([(xi, yi) for xi, yi in zip(x, y)])
    
    BM_ellipse_hor_axis=BM_radius_B-BM_radius_D
    BM_ellipse_vert_axis=100
    
    t=np.linspace(np.pi/2, np.pi, n_points_arc*2)
    x=BM_radius_B+BM_ellipse_hor_axis*np.cos(t)
    y=y[-1]+BM_ellipse_vert_axis*np.sin(t)-BM_ellipse_vert_axis
    plt.plot(x,y,c='blueviolet')
    Polyline6.extend([(xi, yi) for xi, yi in zip(x, y)])

    x = np.linspace(x[-1], x[-1],n_points_straight)
    y = np.linspace(y[-1], BSLM_height-30+vertical_adjust-BM_height_J-BM_height_K-60, n_points_straight)
    plt.plot(x,y,c='blueviolet')
    Polyline6.extend([(xi, yi) for xi, yi in zip(x, y)])
    
    opp_cat=BM_radius_E-BM_radius_D
    angle_diam_E=30
    decr_y=opp_cat/np.tan(np.deg2rad(30))
    
    x = np.linspace(x[-1], BM_radius_E,n_points_straight)
    y = np.linspace(y[-1], y[-1]-decr_y, n_points_straight)
    plt.plot(x,y,c='blueviolet')
    Polyline6.extend([(xi, yi) for xi, yi in zip(x, y)])
    
    x = np.linspace(x[-1], x[-1],n_points_straight)
    y = np.linspace(y[-1], y[-1]-660, n_points_straight)
    plt.plot(x,y,c='blueviolet')
    Polyline6.extend([(xi, yi) for xi, yi in zip(x, y)])
    
    web_angle=35
    web_thick=BM_height_N
    height_web_extremity_ext=np.sin(np.deg2rad(web_angle))*web_thick
    adj_cat=300-height_web_extremity_ext
    opp_cat=np.tan(np.deg2rad(web_angle))*adj_cat
    
    x = np.linspace(x[-1], x[-1]+opp_cat,n_points_straight)
    y = np.linspace(y[-1], y[-1]-(300-height_web_extremity_ext), n_points_straight)
    plt.plot(x,y,c='blueviolet')
    Polyline6.extend([(xi, yi) for xi, yi in zip(x, y)])
    
    decr_vert=web_thick*np.sin(np.deg2rad(web_angle))
    decr_hor=web_thick*np.cos(np.deg2rad(web_angle))
    
    x = np.linspace(x[-1], x[-1]-decr_hor,n_points_straight)
    y = np.linspace(y[-1], y[-1]-decr_vert, n_points_straight)
    plt.plot(x,y,c='blueviolet')
    Polyline6.extend([(xi, yi) for xi, yi in zip(x, y)])
    
    incr_vert=300
    
    #x = np.linspace(x[-1], x[-1]-decr_hor,n_points_straight)
    x = np.linspace(x[-1], BM_radius_F,n_points_straight)
    y = np.linspace(y[-1], y[-1]+incr_vert, n_points_straight)
    plt.plot(x,y,c='blueviolet')
    Polyline6.extend([(xi, yi) for xi, yi in zip(x, y)])
    
    x = np.linspace(x[-1], x[-1],n_points_straight)
    y = np.linspace(y[-1], y[-1]+BM_height_M, n_points_straight)
    plt.plot(x,y,c='blueviolet')
    Polyline6.extend([(xi, yi) for xi, yi in zip(x, y)])
    
    
    if BSC_TYPE == "PPC-300":
        decr_hor=x[-1]-BM_radius_C
        incr_vert=np.tan(np.deg2rad(55))*decr_hor
        
        x = np.linspace(x[-1], x[-1]-decr_hor,n_points_straight)
        y = np.linspace(y[-1], y[-1]+incr_vert, n_points_straight)
        plt.plot(x,y,c='blueviolet')
        Polyline6.extend([(xi, yi) for xi, yi in zip(x, y)])
        
        x = np.linspace(x[-1], x[-1],n_points_straight)
        y = np.linspace(y[-1], BSLM_height-30, n_points_straight)
        plt.plot(x,y,c='blueviolet')
        Polyline6.extend([(xi, yi) for xi, yi in zip(x, y)])
    elif BSC_TYPE== "PPC-350":
        decr_hor=x[-1]-BM_radius_T
        incr_vert=np.tan(np.deg2rad(55))*decr_hor
        
        x = np.linspace(x[-1], x[-1]-decr_hor,n_points_straight)
        y = np.linspace(y[-1], y[-1]+incr_vert, n_points_straight)
        plt.plot(x,y,c='blueviolet')
        Polyline6.extend([(xi, yi) for xi, yi in zip(x, y)])
        
        x = np.linspace(x[-1], x[-1],n_points_straight)
        y = np.linspace(y[-1], y[-1]+BM_height_L, n_points_straight)
        plt.plot(x,y,c='blueviolet')
        Polyline6.extend([(xi, yi) for xi, yi in zip(x, y)])
        
        
        x = np.linspace(x[-1], BM_radius_C,n_points_straight)
        y = np.linspace(y[-1], y[-1]+BM_height_R, n_points_straight)
        plt.plot(x,y,c='blueviolet')
        Polyline6.extend([(xi, yi) for xi, yi in zip(x, y)])
        
        x = np.linspace(x[-1], x[-1],n_points_straight)
        y = np.linspace(y[-1], BSLM_height-30, n_points_straight)
        plt.plot(x,y,c='blueviolet')
        Polyline6.extend([(xi, yi) for xi, yi in zip(x, y)])
        

    ##################### FORGINGS
    
    display_forgings=0
    
    if display_forgings>0:
    
        #inner tube
        #580/320/950
        #645/385/950
        
        #outer tube
        
        My_forging="Custom"
        
        if My_forging == "Custom":
            
            IFOR_H = 885
            IFOR_ID=240
            IFOR_OD=590
            IFOR_thick=(IFOR_OD-IFOR_ID)/2.0
            
            OFOR_H=935
            OFOR_ID=850
            OFOR_OD=1035
            OFOR_thick=(OFOR_OD-OFOR_ID)/2.0
            
            foot_margin=10
            FOOT_ID= 214
            FOOT_OD_FL= 1420
            FOOT_L_FL= 150
            FOOT_OD_NE= 935
            FOOT_L_NE= 450
            FOOT_OD_BD= 1250
            FOOT_L= 770
        
        elif My_forging == "Atapu-4GL":
            
            IFOR_H = 950.0
            IFOR_ID=385.0
            IFOR_OD=645.0
            IFOR_thick=(IFOR_OD-IFOR_ID)/2.0
            
            OFOR_H=1000
            OFOR_ID=950.0
            OFOR_OD=1135.0
            OFOR_thick=(OFOR_OD-OFOR_ID)/2.0
            
            foot_margin=10
            FOOT_ID= 235
            FOOT_OD_FL= 1220
            FOOT_L_FL= 150
            FOOT_OD_NE= 760
            FOOT_L_NE= 457
            FOOT_OD_BD= 1310
            FOOT_L= 770
            
        elif My_forging == "Atapu-4GL":
            
            IFOR_H = 950.0
            IFOR_ID=320.0
            IFOR_OD=580.0
            IFOR_thick=(IFOR_OD-IFOR_ID)/2.0
            
            
            OFOR_H=1000
            OFOR_ID=950.0
            OFOR_OD=1135.0
            OFOR_thick=(OFOR_OD-OFOR_ID)/2.0
            
            foot_margin=10
            FOOT_ID= 280
            FOOT_OD_FL= 1410
            FOOT_L_FL= 150
            FOOT_OD_NE= 935
            FOOT_L_NE= 457
            FOOT_OD_BD= 1310
            FOOT_L= 770
            
        elif My_forging == "Atapu-6wi-Swapped":
            
            IFOR_H = 950.0
            IFOR_ID=385.0
            IFOR_OD=645.0
            IFOR_thick=(IFOR_OD-IFOR_ID)/2.0
            
            OFOR_H=1000
            OFOR_ID=950.0
            OFOR_OD=1135.0
            OFOR_thick=(OFOR_OD-OFOR_ID)/2.0
            
            foot_margin=10
            FOOT_ID= 280
            FOOT_OD_FL= 1410
            FOOT_L_FL= 150
            FOOT_OD_NE= 935
            FOOT_L_NE= 457
            FOOT_OD_BD= 1310
            FOOT_L= 770
            
        elif My_forging == "Atapu-4gl-Swapped":
            
            IFOR_H = 950.0
            IFOR_ID=320.0
            IFOR_OD=580.0
            IFOR_thick=(IFOR_OD-IFOR_ID)/2.0
            
            OFOR_H=1000
            OFOR_ID=950.0
            OFOR_OD=1135.0
            OFOR_thick=(OFOR_OD-OFOR_ID)/2.0
            
            foot_margin=10
            FOOT_ID= 235
            FOOT_OD_FL= 1220
            FOOT_L_FL= 150
            FOOT_OD_NE= 760
            FOOT_L_NE= 457
            FOOT_OD_BD= 1310
            FOOT_L= 770
        

        print(IFOR_thick)
        #### inner forging
        x = np.linspace(IFOR_OD/2.0, IFOR_OD/2.0,n_points_straight)
        y = np.linspace(vert_span+5, vert_span+5-IFOR_H , n_points_straight)
        plt.plot(x,y,c="black")
        
        x = np.linspace(IFOR_OD/2.0, IFOR_OD/2.0-IFOR_thick,n_points_straight)
        y = np.linspace(vert_span+5-IFOR_H , vert_span+5-IFOR_H , n_points_straight)
        plt.plot(x,y,c="black")
        
        x = np.linspace(IFOR_OD/2.0-IFOR_thick, IFOR_OD/2.0-IFOR_thick,n_points_straight)
        y = np.linspace(vert_span+5-IFOR_H , vert_span+5 , n_points_straight)
        plt.plot(x,y,c="black")
        
        x = np.linspace(IFOR_OD/2.0-IFOR_thick, IFOR_OD/2.0,n_points_straight)
        y = np.linspace(vert_span+5 , vert_span+5 , n_points_straight)
        plt.plot(x,y,c="black")
        
        #### outer forging
        x = np.linspace((OFOR_OD/2.0)+5, (OFOR_OD/2.0)+5,n_points_straight)
        y = np.linspace(vert_span+5, vert_span+5-OFOR_H , n_points_straight)
        plt.plot(x,y,c="black")
        
        x = np.linspace((OFOR_OD/2.0)+5, (OFOR_OD/2.0)+5-OFOR_thick,n_points_straight)
        y = np.linspace(vert_span+5-OFOR_H , vert_span+5-OFOR_H , n_points_straight)
        plt.plot(x,y,c="black")
        
        x = np.linspace((OFOR_OD/2.0)+5-OFOR_thick, (OFOR_OD/2.0)+5-OFOR_thick,n_points_straight)
        y = np.linspace(vert_span+5-OFOR_H , vert_span+5 , n_points_straight)
        plt.plot(x,y,c="black")
        
        x = np.linspace((OFOR_OD/2.0)+5-OFOR_thick, (OFOR_OD/2.0)+5,n_points_straight)
        y = np.linspace(vert_span+5 , vert_span+5 , n_points_straight)
        plt.plot(x,y,c="black")
        
        #foot
        
        x = np.linspace(FOOT_ID/2.0, FOOT_OD_FL/2.0,n_points_straight)
        y = np.linspace(-foot_margin , -foot_margin , n_points_straight)
        plt.plot(x,y,c="black")
        
        x = np.linspace(FOOT_OD_FL/2.0, FOOT_OD_FL/2.0,n_points_straight)
        y = np.linspace(-foot_margin , -foot_margin+FOOT_L_FL , n_points_straight)
        plt.plot(x,y,c="black")
        
        x = np.linspace(FOOT_OD_FL/2.0, FOOT_OD_NE/2.0,n_points_straight)
        y = np.linspace(-foot_margin+FOOT_L_FL , -foot_margin+FOOT_L_FL , n_points_straight)
        plt.plot(x,y,c="black")
        
        x = np.linspace(FOOT_OD_NE/2.0, FOOT_OD_NE/2.0,n_points_straight)
        y = np.linspace(-foot_margin+FOOT_L_FL ,-foot_margin+FOOT_L_NE , n_points_straight)
        plt.plot(x,y,c="black")
        
        x = np.linspace(FOOT_OD_NE/2.0, FOOT_OD_BD/2.0,n_points_straight)
        y = np.linspace(-foot_margin+FOOT_L_NE , -foot_margin+FOOT_L_NE , n_points_straight)
        plt.plot(x,y,c="black")
        
        x = np.linspace(FOOT_OD_BD/2.0, FOOT_OD_BD/2.0,n_points_straight)
        y = np.linspace(-foot_margin+FOOT_L_NE , -foot_margin+FOOT_L , n_points_straight)
        plt.plot(x,y,c="black")
        
        x = np.linspace(FOOT_OD_BD/2.0, FOOT_ID/2.0,n_points_straight)
        y = np.linspace(-foot_margin+FOOT_L , -foot_margin+FOOT_L , n_points_straight)
        plt.plot(x,y,c="black")
        
        x = np.linspace(FOOT_ID/2.0, FOOT_ID/2.0,n_points_straight)
        y = np.linspace(-foot_margin+FOOT_L , -foot_margin , n_points_straight)
        plt.plot(x,y,c="black")
    
            
    ################## SETS FOR POSTPROCESSING
    
    Sets_from_Edges=[[]]
    
    
    '''Set_name='My_set_DoveTail_side1'
    Set_initial_tuple=(P1[0]-5,P2[1],-1)
    Set_final_tuple=(P2[0],P3[1]+5,1)
    Sets_from_Edges[0].append(Set_name)
    Sets_from_Edges[0].append(Set_initial_tuple)
    Sets_from_Edges[0].append(Set_final_tuple)'''
      

    #print(Sets_from_Edges)
    
    Sets_from_Nodes=[[]]
    
    '''Set_name='My_set_Flange'
    Set_initial_tuple=(-800,(FL_HEIGHT/2.0)-20,-1)
    Set_final_tuple=(800,(FL_HEIGHT/2.0)+20,1)
    Sets_from_Nodes[0].append(Set_name)
    Sets_from_Nodes[0].append(Set_initial_tuple)
    Sets_from_Nodes[0].append(Set_final_tuple)
    

    
    
    #Lista_Flared_Liner_D_for_set=Lista_Flared_Liner_D[:-2 or None]
    #Lista_Flared_Liner_H_for_set=Lista_Flared_Liner_H[:-2 or None]
    
    Lista_Flared_Liner_D_for_set=Lista_Flared_Liner_D
    Lista_Flared_Liner_H_for_set=Lista_Flared_Liner_H
    
    counter=len(Lista_Flared_Liner_D_for_set)
    for i,j in zip(Lista_Flared_Liner_D_for_set,Lista_Flared_Liner_H_for_set):
        tol_incr=0
        if counter !=1:
            spacer = x_run_Rise2-i
        else:
            spacer = ellipse_center_x-i
            if counter ==3:
                tol_incr=20
        Sets_from_Nodes.append([])
        Set_name="My_set_Retraction_"+str(counter)
        Set_initial_tuple=(-i-(spacer)-10,j-20+tol_incr,-1)
        Set_final_tuple=(i+(spacer)+10,j+20+tol_incr,1)
        Sets_from_Nodes[-1].append(Set_name)
        Sets_from_Nodes[-1].append(Set_initial_tuple)
        Sets_from_Nodes[-1].append(Set_final_tuple)
        counter-=1'''
    


    # Customize the plot
    plt.xlabel("X Coordinate")
    plt.ylabel("Y Coordinate")
    plt.title("Plot of Coordinates from List of Tuples")
    plt.xlim([-10, 1000])
    plt.ylim([-100, 2500])
    plt.grid(True)
    plt.legend()
    plt.gca().set_aspect('equal', adjustable='box')

    # Show the plot
    #plt.show()


    
################################ RETURN 
    Polylist=[Polyline1,Polyline2,Polyline3,Polyline4,Polyline5,Polyline6,
              flared_thick_increase,My_Loads,Sets_from_Edges,Sets_from_Nodes,mid_length,
              Surface_kit,(mesh_size_BM,mesh_size_BSC)]
    return Polylist

import warnings
warnings.filterwarnings("ignore", message="No artists with labels found to put in legend")
################# EXECUTION ##############################


pre_coordinates= Polyline(0)
#coordinates= Polyline(pre_coordinates[6])

if pre_coordinates[6]>0:
    coordinates= Polyline(pre_coordinates[6])
    with open('output_abq.txt', 'w') as file:
        file.write(str(coordinates))
    
    coordinates_1 = coordinates[0]
    coordinates_2 = coordinates[1]
    coordinates_3 = coordinates[2]
    coordinates_4= coordinates[3]
    coordinates_5= coordinates[4]
    coordinates_6= coordinates[5]
    
elif pre_coordinates[6]==0:
    with open('output_abq.txt', 'w') as file:
        file.write(str(pre_coordinates))
    
    coordinates_1 = pre_coordinates[0]
    coordinates_2 = pre_coordinates[1]
    coordinates_3 = pre_coordinates[2]
    coordinates_4= pre_coordinates[3]
    coordinates_5= pre_coordinates[4]
    coordinates_6= pre_coordinates[5]



for my_index in range(0,len(coordinates_1)-1,2):
    point1=coordinates_1[my_index]
    point2=coordinates_1[my_index+1]
        

# Unpack the list of tuples into two separate lists: x and y
x_values_1, y_values_1 = zip(*coordinates_1)
x_values_2, y_values_2 = zip(*coordinates_2)
x_values_3, y_values_3 = zip(*coordinates_3)
x_values_4, y_values_4 = zip(*coordinates_4)
x_values_5, y_values_5 = zip(*coordinates_5)
x_values_6, y_values_6 = zip(*coordinates_6)

# Plot the points
plt.figure(figsize=(8, 8))  # Increased width for textboxes
plt.plot(x_values_1, y_values_1, marker='.', linestyle='-', label='Polyline 1')
plt.plot(x_values_2, y_values_2, marker='.', linestyle='-', label='Polyline 2')
plt.plot(x_values_3, y_values_3, marker='.', linestyle='-', label='Polyline 3')
plt.plot(x_values_4, y_values_4, marker='.', linestyle='-', label='Polyline 4')
plt.plot(x_values_5, y_values_5, marker='.', linestyle='-', label='Polyline 5')
plt.plot(x_values_6, y_values_6, marker='.', linestyle='-', label='Polyline 6')



# Customize the plot
plt.xlabel("X Coordinate")
plt.ylabel("Y Coordinate")
plt.title("Plot of Coordinates from List of Tuples")
plt.xlim([-10, 1500])
plt.ylim([-100, 3500])
plt.grid(True)
plt.legend()
plt.gca().set_aspect('equal', adjustable='box')

# Show the plot
plt.show()
